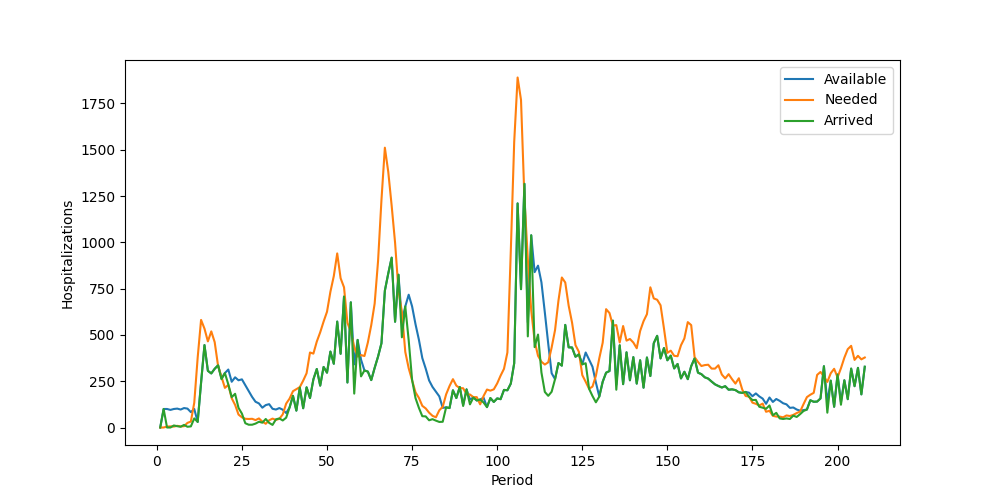

Data behind this chart, as committed beside it:
Period, Inventory, Arrived, Available, Needed, Succeeded, Failed, Lost
1, 0, 0, 0, 0, 0, 0, 0
2, 0, 100, 100, 0, 0, 0, 0
3, 100, 0, 100, 5, 5, 0, 0
4, 95, 0, 95, 6, 6, 0, 0
5, 89, 11, 100, 5, 5, 0, 0
6, 95, 7, 102, 9, 9, 0, 0
7, 93, 4, 97, 6, 6, 0, 0
8, 91, 14, 105, 7, 7, 0, 0
9, 98, 4, 102, 25, 25, 0, 0
10, 77, 6, 83, 32, 32, 0, 0
11, 51, 49, 100, 134, 100, 34, 0
12, 0, 30, 30, 377, 30, 347, 0
13, 0, 242, 242, 581, 242, 339, 0
14, 0, 445, 445, 534, 445, 89, 0
15, 0, 306, 306, 465, 306, 159, 0
16, 0, 292, 292, 519, 292, 227, 0
17, 0, 317, 317, 461, 317, 144, 0
18, 0, 336, 336, 332, 332, 0, 0
19, 4, 261, 265, 274, 265, 9, 0
20, 0, 294, 294, 214, 214, 0, 0
21, 80, 233, 313, 230, 230, 0, 0
22, 83, 164, 247, 158, 158, 0, 0
23, 89, 182, 271, 122, 122, 0, 0
24, 149, 106, 255, 70, 70, 0, 0
25, 185, 75, 260, 55, 55, 0, 0
26, 205, 23, 228, 47, 47, 0, 0
27, 181, 15, 196, 46, 46, 0, 0
28, 150, 15, 165, 47, 47, 0, 0
29, 118, 21, 139, 40, 40, 0, 0
30, 99, 31, 130, 49, 49, 0, 0
31, 81, 26, 107, 32, 32, 0, 0
32, 75, 46, 121, 20, 20, 0, 0
33, 101, 25, 126, 39, 39, 0, 0
34, 87, 14, 101, 48, 48, 0, 0
35, 53, 44, 97, 41, 41, 0, 0
36, 56, 49, 105, 47, 47, 0, 0
37, 58, 38, 96, 71, 71, 0, 0
38, 25, 53, 78, 129, 78, 51, 0
39, 0, 108, 108, 156, 108, 48, 0
40, 0, 171, 171, 196, 171, 25, 0
41, 0, 91, 91, 207, 91, 116, 0
42, 0, 216, 216, 218, 216, 2, 0
43, 0, 104, 104, 253, 104, 149, 0
44, 0, 217, 217, 293, 217, 76, 0
45, 0, 159, 159, 405, 159, 246, 0
46, 0, 260, 260, 399, 260, 139, 0
47, 0, 316, 316, 464, 316, 148, 0
48, 0, 226, 226, 514, 226, 288, 0
49, 0, 327, 327, 572, 327, 245, 0
50, 0, 296, 296, 625, 296, 329, 0
51, 0, 410, 410, 733, 410, 323, 0
52, 0, 344, 344, 818, 344, 474, 0
53, 0, 572, 572, 940, 572, 368, 0
54, 0, 398, 398, 806, 398, 408, 0
55, 0, 707, 707, 757, 707, 50, 0
56, 0, 243, 243, 565, 243, 322, 0
57, 0, 676, 676, 518, 518, 0, 0
58, 158, 183, 341, 434, 341, 93, 0
59, 0, 473, 473, 383, 383, 0, 0
60, 90, 276, 366, 391, 366, 25, 0
... 148 more rows
